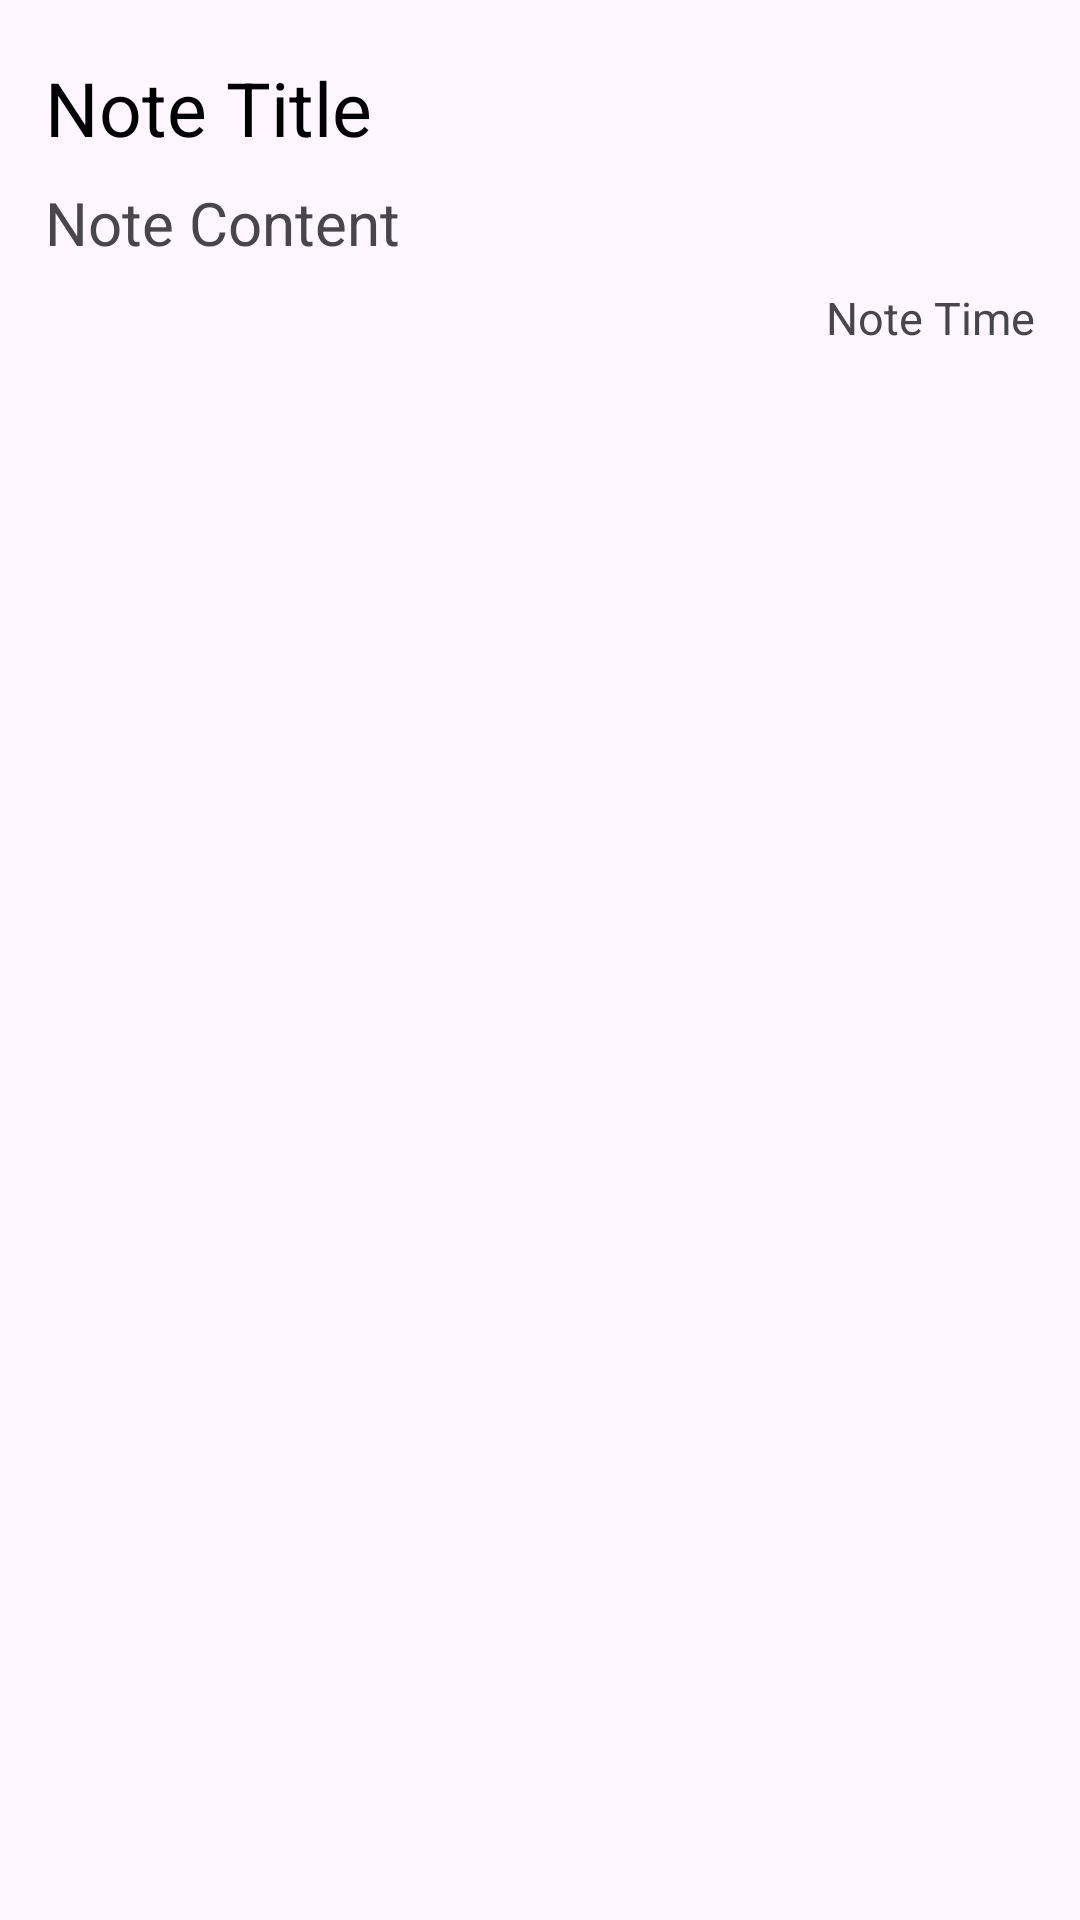

Write the Android layout XML for this screen, with the resource values it uses.
<!-- AndroidManifest.xml: application theme Theme._03_Notes_App_With_Firebase -->
<!-- res/layout/recycle_notes_item.xml -->
<?xml version="1.0" encoding="utf-8"?>
<LinearLayout xmlns:android="http://schemas.android.com/apk/res/android"
    android:orientation="vertical"
    android:layout_width="match_parent"
    android:layout_height="wrap_content"
    android:padding="15dp"
    android:layout_marginVertical="5dp"
    android:backgroundTint="@color/white"
    android:background="@drawable/round_form_2">
    
    <TextView
        android:id="@+id/notes_title_textview"
        android:layout_width="match_parent"
        android:layout_height="wrap_content"
        android:text="Note Title"
        android:textColor="@color/black"
        android:textSize="25sp"
        android:layout_marginVertical="4dp"/>

    <TextView
        android:id="@+id/notes_content_textview"
        android:layout_width="match_parent"
        android:layout_height="wrap_content"
        android:text="Note Content"
        android:maxLines="2"
        android:ellipsize="end"
        android:textSize="20sp"
        android:layout_marginVertical="4dp"/>

    <TextView
        android:id="@+id/notes_time_textview"
        android:layout_width="match_parent"
        android:layout_height="wrap_content"
        android:text="Note Time"
        android:gravity="end"
        android:textSize="15sp"
        android:layout_marginVertical="4dp"/>

</LinearLayout>
<!-- resources referenced by this layout -->
<resources>
  <color name="black">#FF000000</color>
  <color name="white">#FFFFFFFF</color>
  <style name="Theme._03_Notes_App_With_Firebase" parent="Base.Theme._03_Notes_App_With_Firebase" />
  <style name="Base.Theme._03_Notes_App_With_Firebase" parent="Theme.Material3.DayNight.NoActionBar">
          
           <item name="colorPrimary">@color/Background_Color</item>
          <item name="colorPrimaryVariant">@color/Background_Color</item>
      </style>
  <color name="Background_Color">#B9B4C7</color>
</resources>
